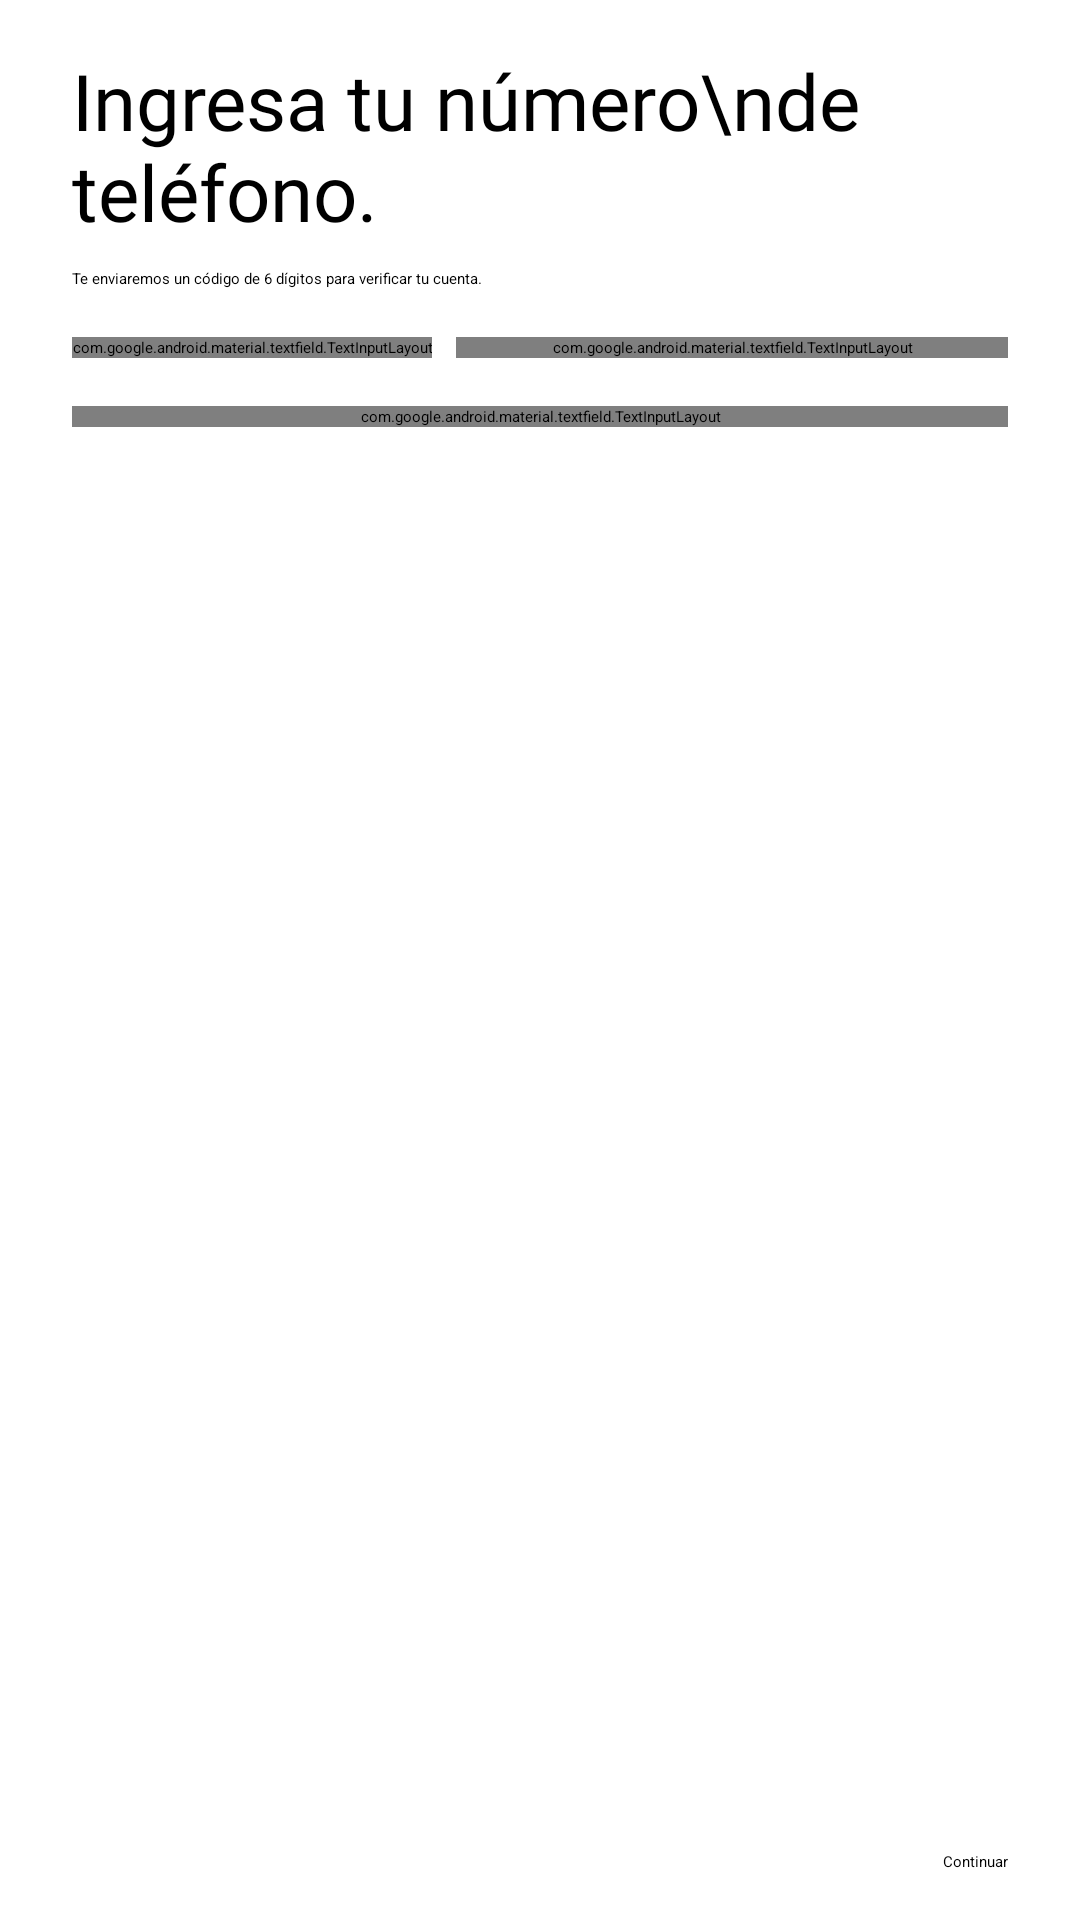

Android layout source for this screen:
<!-- AndroidManifest.xml: application theme THEME_SPLASH_SCREEN -->
<!-- res/layout/fragment_phone_auth.xml -->
<?xml version="1.0" encoding="utf-8"?>
<androidx.constraintlayout.widget.ConstraintLayout xmlns:android="http://schemas.android.com/apk/res/android"
    xmlns:app="http://schemas.android.com/apk/res-auto"
    xmlns:tools="http://schemas.android.com/tools"
    android:layout_width="match_parent"
    android:layout_height="match_parent"
    android:paddingHorizontal="24dp">

    <TextView
        android:id="@+id/txt_title"
        style="@style/TITLE_TEXT"
        android:layout_width="0dp"
        android:layout_height="wrap_content"
        android:layout_marginTop="16dp"
        android:text="Ingresa tu número\nde teléfono."
        app:layout_constraintEnd_toEndOf="parent"
        app:layout_constraintStart_toStartOf="parent"
        app:layout_constraintTop_toTopOf="parent" />

    <TextView
        android:id="@+id/txt_description"
        android:layout_width="wrap_content"
        android:layout_height="wrap_content"
        android:layout_marginTop="8dp"
        android:text="Te enviaremos un código de 6 dígitos para verificar tu cuenta."
        app:layout_constraintStart_toStartOf="parent"
        app:layout_constraintTop_toBottomOf="@+id/txt_title" />

    <com.google.android.material.textfield.TextInputLayout
        android:id="@+id/tbx_lada"
        style="@style/TEXTBOX_STYLE_VARIANT"
        android:layout_width="120dp"
        android:layout_height="wrap_content"
        android:layout_marginTop="16dp"
        app:layout_constraintStart_toStartOf="parent"
        app:layout_constraintTop_toBottomOf="@+id/txt_description"
        app:prefixText="+"
        app:startIconDrawable="@drawable/flag_mexico"
        app:startIconTint="@null">

        <com.google.android.material.textfield.TextInputEditText
            style="@style/TEXTBOX_STYLE_VARIANT"
            android:layout_width="match_parent"
            android:layout_height="wrap_content"
            android:clickable="false"
            android:cursorVisible="false"
            android:digits="0123456789"
            android:focusable="false"
            android:hint="Lada"
            android:inputType="number"
            android:maxLength="3"
            android:maxLines="1"
            android:text="52" />
    </com.google.android.material.textfield.TextInputLayout>

    <com.google.android.material.textfield.TextInputLayout
        android:id="@+id/tbx_country"
        style="@style/OUTLINED_TEXTBOX_SPPINER_STYLE"
        android:layout_width="0dp"
        android:layout_height="wrap_content"
        android:layout_marginStart="8dp"
        android:layout_marginTop="16dp"
        app:layout_constraintEnd_toEndOf="parent"
        app:layout_constraintStart_toEndOf="@+id/tbx_lada"
        app:layout_constraintTop_toBottomOf="@+id/txt_description">

        <AutoCompleteTextView
            android:layout_width="match_parent"
            android:layout_height="wrap_content"
            android:fontFamily="@font/samsung_medium"
            android:hint="País"
            android:inputType="none"
            android:maxLines="1"
            android:ellipsize="end"
            android:text="Mexico"
            android:textAlignment="center" />
    </com.google.android.material.textfield.TextInputLayout>

    <com.google.android.material.textfield.TextInputLayout
        android:id="@+id/tbx_phone"
        android:layout_width="0dp"
        android:layout_height="wrap_content"
        android:layout_marginTop="16dp"
        app:counterEnabled="true"
        app:counterMaxLength="10"
        app:counterTextAppearance="@style/COUNTER_TEXT_STYLE"
        app:layout_constraintEnd_toEndOf="parent"
        app:layout_constraintHorizontal_bias="0.5"
        app:layout_constraintStart_toStartOf="parent"
        app:layout_constraintTop_toBottomOf="@+id/tbx_lada"
        app:startIconDrawable="@drawable/ic_phone">

        <com.google.android.material.textfield.TextInputEditText
            android:layout_width="match_parent"
            android:layout_height="wrap_content"
            android:digits="0123456789"
            android:hint="Teléfono"
            android:imeOptions="actionDone"
            android:inputType="phone"
            android:maxLength="10"
            android:maxLines="1" />
    </com.google.android.material.textfield.TextInputLayout>

    <Button
        android:id="@+id/btn_continuar"
        android:layout_width="wrap_content"
        android:layout_height="wrap_content"
        android:layout_marginBottom="16dp"
        android:text="Continuar"
        app:layout_constraintBottom_toBottomOf="parent"
        app:layout_constraintEnd_toEndOf="parent" />
</androidx.constraintlayout.widget.ConstraintLayout>
<!-- resources referenced by this layout -->
<resources>
  <style name="COUNTER_TEXT_STYLE" parent="@style/TextAppearance.MaterialComponents.Body2">
          <item name="android:fontFamily">@font/samsung_medium</item>
      </style>
  <style name="OUTLINED_TEXTBOX_SPPINER_STYLE" parent="Widget.Material3.TextInputLayout.OutlinedBox.ExposedDropdownMenu">
          <item name="colorPrimary">@color/secondary</item>
          <item name="boxCornerRadiusBottomEnd">8dp</item>
          <item name="boxCornerRadiusBottomStart">8dp</item>
          <item name="boxCornerRadiusTopEnd">8dp</item>
          <item name="boxCornerRadiusTopStart">8dp</item>
          <item name="counterTextAppearance">@style/COUNTER_TEXT_STYLE</item>
      </style>
  <style name="TEXTBOX_STYLE_VARIANT" parent="Widget.Material3.TextInputLayout.OutlinedBox">
          <item name="android:textSize">16sp</item>
          <item name="android:fontFamily">@font/samsung_medium</item>
          <item name="boxCornerRadiusBottomEnd">8dp</item>
          <item name="boxCornerRadiusBottomStart">8dp</item>
          <item name="boxCornerRadiusTopEnd">8dp</item>
          <item name="boxCornerRadiusTopStart">8dp</item>
      </style>
  <style name="TITLE_TEXT" parent="@style/Widget.MaterialComponents.TextView">
          <item name="android:fontFamily">@font/samsung_bold</item>
          <item name="android:textSize">26sp</item>
          <item name="android:textColor">@color/tittle_text</item>
      </style>
  <style name="THEME_SPLASH_SCREEN" parent="Theme.SplashScreen.IconBackground">
          <item name="windowSplashScreenIconBackgroundColor">#2793FF</item>
          <item name="windowSplashScreenAnimatedIcon">@drawable/ic_launcher_foreground</item>
          <item name="postSplashScreenTheme">@style/IOTEC_THEME</item>
      </style>
  <color name="secondary">@color/cafe_600</color>
  <color name="tittle_text">#000000</color>
  <color name="cafe_600">#675548</color>
  <color name="rojo_400">#FF7071</color>
  <color name="rojo_600">#FF3235</color>
  <color name="white">#FFFFFFFF</color>
  <color name="cafe_400">#86766b</color>
  <color name="cafe_700">#5c4c42</color>
  <color name="azul_500">#2793FF</color>
  <style name="BODY_TEXT" parent="@style/Widget.MaterialComponents.TextView">
          <item name="android:fontFamily">@font/g_sans_light</item>
          <item name="android:textSize">18sp</item>
          <item name="android:textColor">@color/body_text</item>
      </style>
  <style name="BUTTON_STYLE" parent="Widget.Material3.Button">
          <item name="android:textSize">17.5sp</item>
          <item name="android:fontFamily">@font/samsung_bold</item>
          <item name="android:minHeight">60dp</item>
      </style>
  <style name="TEXTBOX_STYLE" parent="Widget.Material3.TextInputLayout.OutlinedBox">
          <item name="materialThemeOverlay">@style/OUTLINED_TEXTBOX_STYLE</item>
          <item name="counterTextAppearance">@style/COUNTER_TEXT_STYLE</item>
      </style>
  <color name="body_text">#252525</color>
  <style name="OUTLINED_TEXTBOX_STYLE" parent="Widget.Material3.TextInputLayout.OutlinedBox">
          <item name="android:fontFamily">@font/samsung_medium</item>
          <item name="colorPrimary">@color/secondary</item>
          <item name="boxCornerRadiusBottomEnd">8dp</item>
          <item name="boxCornerRadiusBottomStart">8dp</item>
          <item name="boxCornerRadiusTopEnd">8dp</item>
          <item name="boxCornerRadiusTopStart">8dp</item>
      </style>
</resources>
